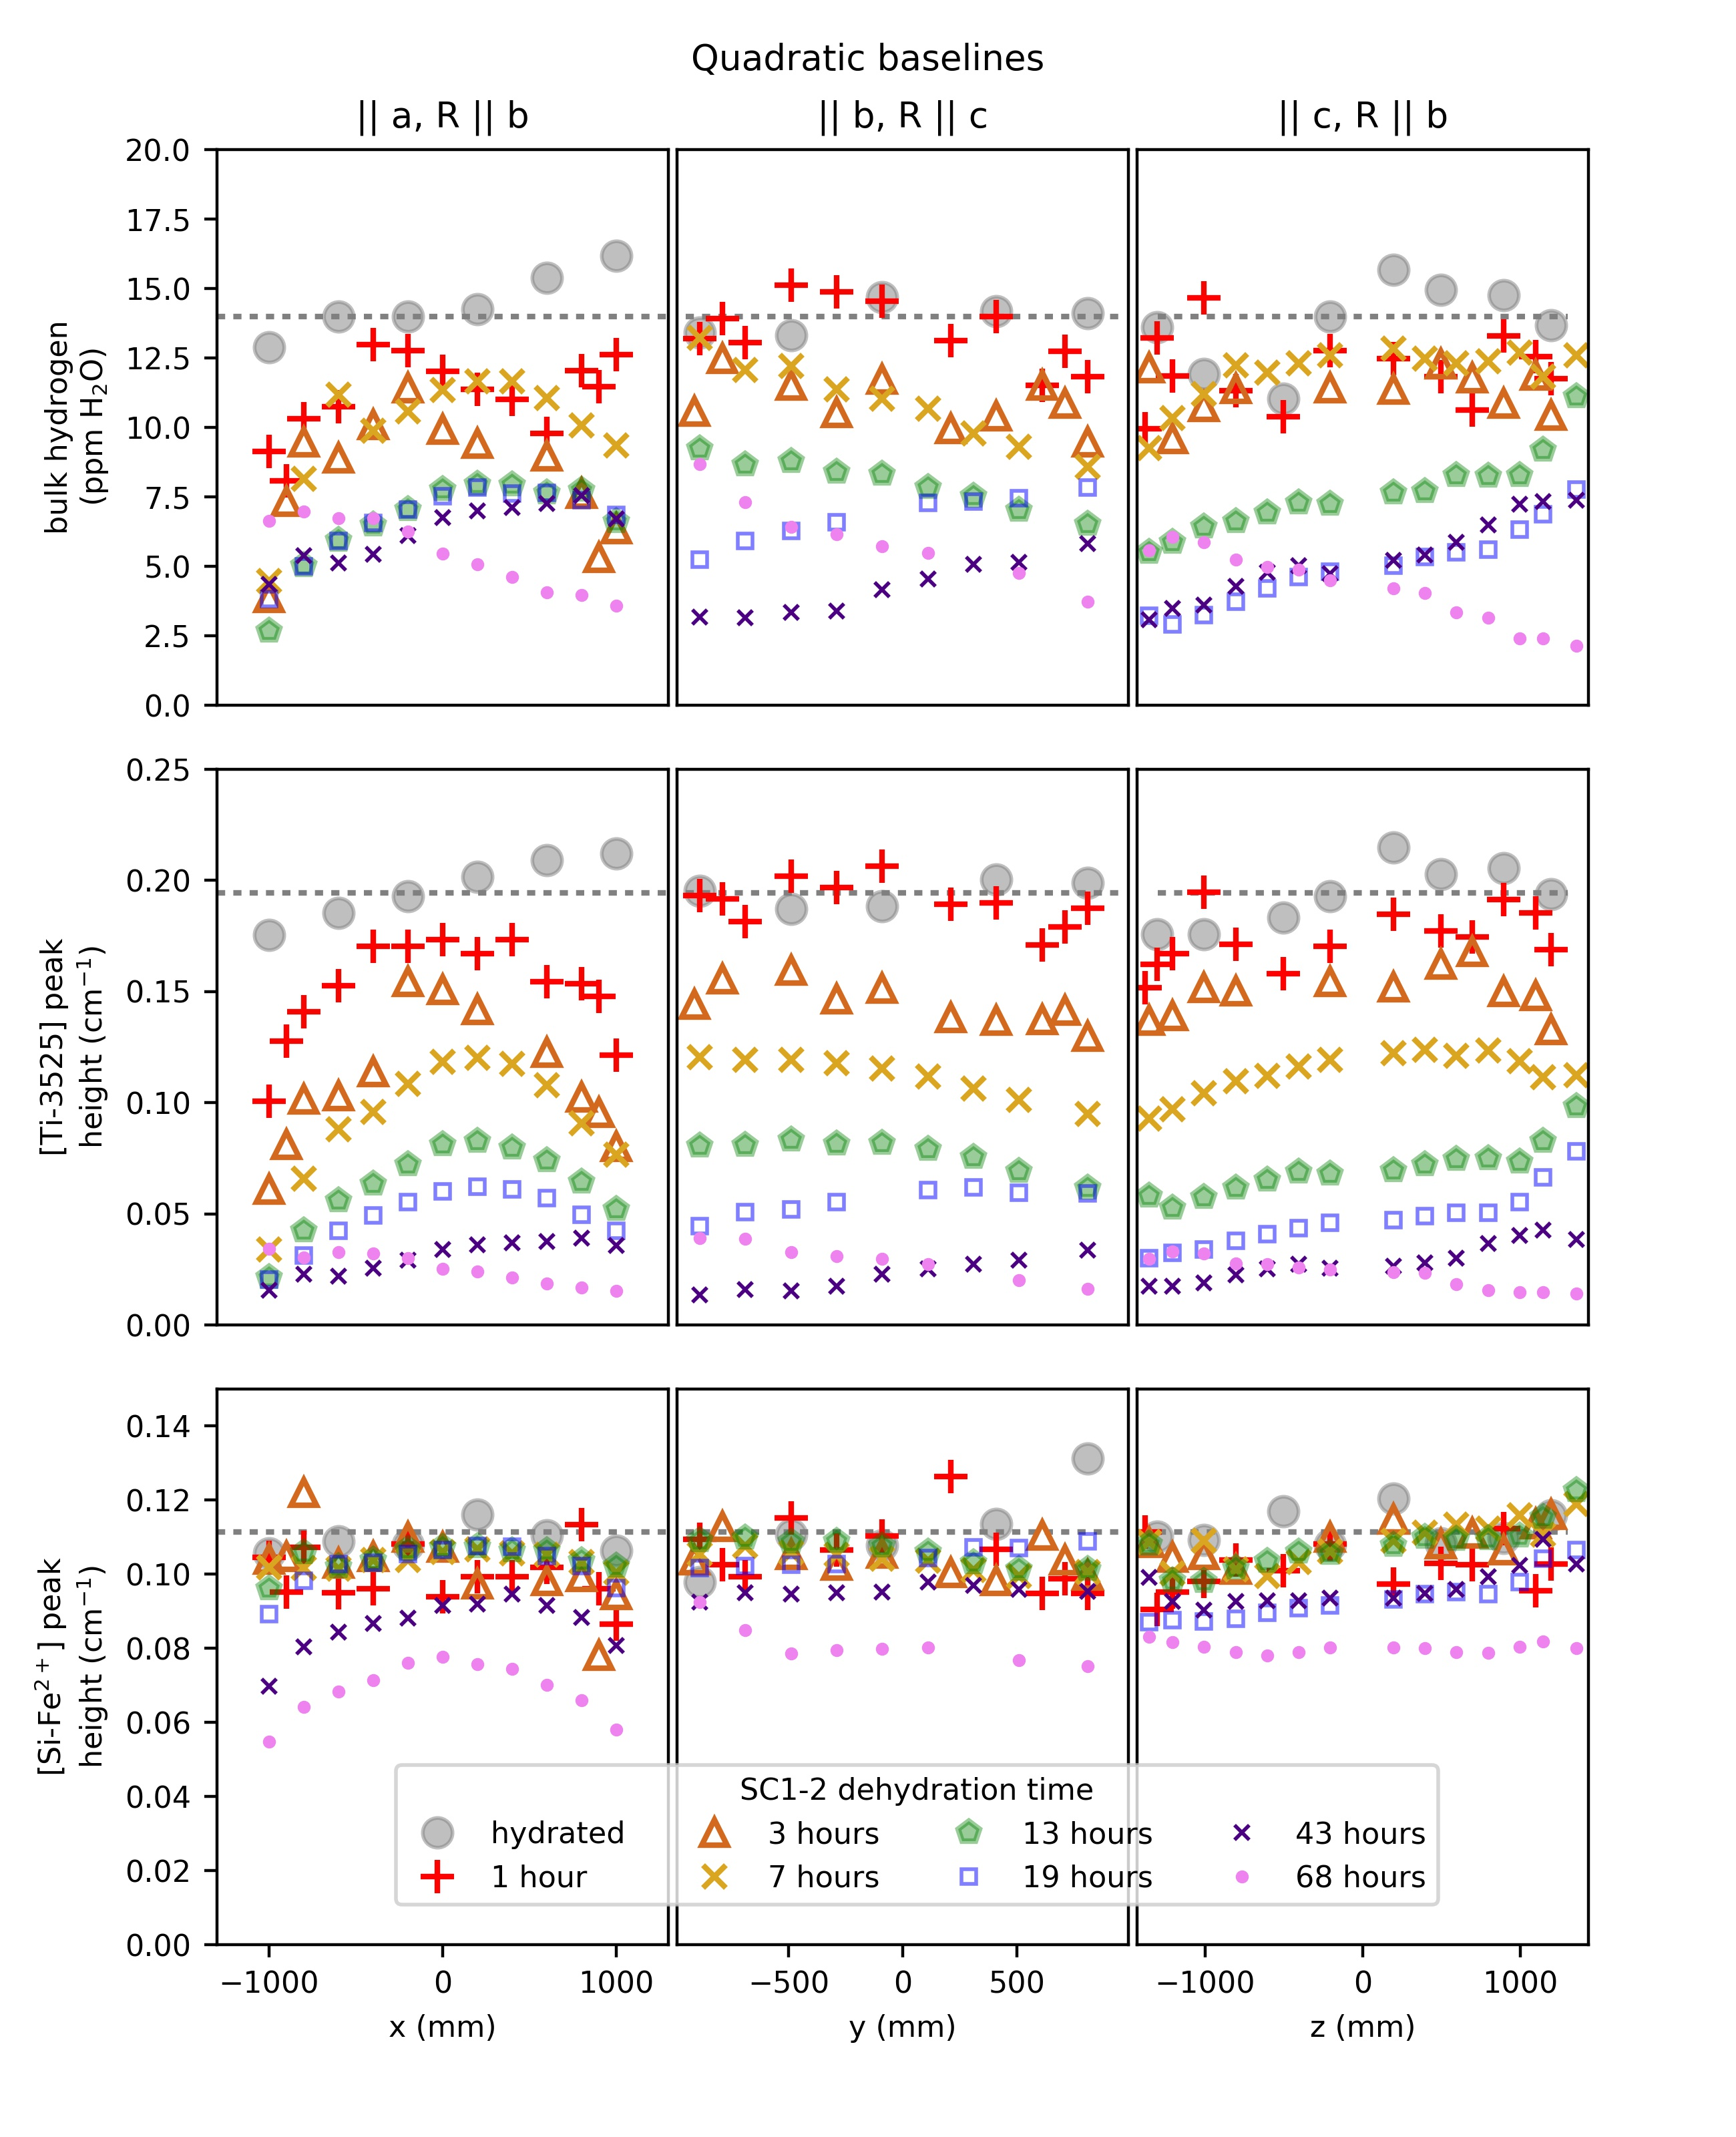

The script that saved this image:
# -*- coding: utf-8 -*-
"""
Created on Thu Mar 16 21:25:29 2017

@author: Elizabeth

Dehydration profiles for San Carlos olivine SC1-2

Data details and peak heights are in SanCarlos_spectra.py. Baselines
were created in SanCarlos_baselines.py and are stored in the same
folder as the original FTIR data.
"""
from __future__ import print_function, division
from olivine.SanCarlos import SanCarlos_spectra as SC
import matplotlib.pyplot as plt
from pynams import dlib
import itertools
import numpy as np

peaks = SC.peaks
fastdiffusion = dlib.KM98_fast.whatIsD(800, printout=False)[0:3]

wb2 = SC.wb_800C_hyd
wb_list = [SC.wb_800C_hyd, SC.wb_800C_1hr, SC.wb_800C_3hr,
           SC.wb_800C_7hr, SC.wb_800C_13hr, SC.wb_800C_19hr, SC.wb_800C_43hr,
           SC.wb_800C_68hr]

# set up areas and convert them to water concentrations
conversion_factor_area2water = 0.6 # see Table1_concentrations.py
for wb in wb_list:
    wb.get_baselines()
    wb.make_areas()
    wb.make_peakheights(peaks=peaks)
    for prof in wb.profiles:
        prof.areas = list(prof.areas * conversion_factor_area2water)
    wb.areas = [prof.areas for prof in wb.profiles]
    wb.peak_heights = [prof.peak_heights for prof in wb.profiles]

# not sure why I need to do this twice. There must be a bug somewhere.
wb = wb_list[0]
for prof in wb.profiles:
    prof.areas = list(prof.areas * conversion_factor_area2water)

#%% the figure
style2 = {'color':'grey', 'marker':'o', 'linestyle': 'none', 'markersize':8,
          'label': 'hydrated', 'alpha':0.5,}
style1 = {'color':'r', 'marker':'+', 'linestyle':'none', 'markersize':9,
          'markeredgewidth':1.5, 'label':'1 hour'}
style3 = {'markeredgecolor':'chocolate', 'marker':'^', 'linestyle':'none', 
           'markersize':7, 'markeredgewidth':1.5, 'label':'3 hours',
           'markerfacecolor':'none'}
style7 = {'color':'goldenrod', 'marker':'x', 'linestyle':'none', 
           'markersize':6, 'markeredgewidth':1.5, 'label':'7 hours'}
style13 = {'color':'g', 'marker':'p', 'linestyle':'none', 'markersize':6,
          'markeredgewidth':1.5, 'label':'13 hours', 'alpha':0.4}
style19 = {'markeredgecolor':'b', 'marker':'s', 'linestyle':'none', 
           'markersize':4, 'markerfacecolor':'none',
          'markeredgewidth':1, 'label':'19 hours', 'alpha':0.5}
style43 = {'color':'indigo', 'marker':'x', 'linestyle':'none', 'markersize':4,
          'markeredgewidth':1, 'label':'43 hours'}
style68 = {'color':'violet', 'marker':'.', 'linestyle':'none', 'markersize':5,
             'markeredgewidth':1, 'label':'68 hours'}

styles = [style2, style1, style3, style7, style13, style19, style43, style68]

fig = plt.figure()
fig.set_size_inches(6.5, 8)
xstart = 0.125
ypstart = 0.09
wgap = 0.005
width = 0.26
height = 0.26
hgap = 0.03
axes = []

# create axes
for peak in range(3):
    ax1 = fig.add_axes([xstart, ypstart, width, height])
    ax2 = fig.add_axes([xstart+width+wgap, ypstart, width, height])
    ax3 = fig.add_axes([xstart+2*width+2*wgap, ypstart, width, height])
    ax1.set_xlim(-1300, 1300)
    ax2.set_xlim(-950, 950)
    ax3.set_xlim(-1300, 1300)
    axes.append([ax1, ax2, ax3])
    ypstart = ypstart + hgap + height

# label the axes    
for idx, ax3 in enumerate(axes):
    for ax in ax3:
        if idx != 0:
            ax.axes.get_xaxis().set_ticks([])
    ax3[1].axes.get_yaxis().set_ticks([])
    ax3[2].axes.get_yaxis().set_ticks([])
axes[0][0].set_xlabel('x (mm)')
axes[0][1].set_xlabel('y (mm)')
axes[0][2].set_xlabel('z (mm)')
axes[-1][0].set_ylabel('bulk hydrogen\n(ppm H$_2$O)')
axes[0][0].set_ylabel('[Si-Fe$^{2+}$] peak\nheight (cm$^{-1}$)')
axes[1][0].set_ylabel('[Ti-3525] peak\nheight (cm$^{-1}$)')

# axes limits
ytops = [0.14, 0.25, 20]
ybots = [0.0, 0, 0]
for top, bot, ax3 in zip(ytops, ybots, axes):    
    for ax in ax3:
        ax.set_ylim(bot, top)

# plot bulk H
idx = 2
for wb, style in zip(wb_list, styles):
    wb.plot_areas_3panels(axes3=axes[idx], styles3=[style]*3, 
                       centered=True, show_errorbars=False)

for idx in range(2):
    for wb, style in zip(wb_list, styles):
        wb.plot_areas_3panels(axes3=axes[idx], styles3=[style]*3, 
                               centered=True, show_errorbars=False, 
                               peak_idx=idx, heights_instead=True)
    axes[idx][1].set_title('')

for ax, direction, raypath in zip(axes[-1], wb2.directions, wb2.raypaths):
    ax.set_title(''.join(('|| ', direction, ', R || ', raypath)))


# initial = mean of the initial across all profiles
initials = [0]*3
initials[2] = np.mean(list(itertools.chain(*wb2.areas)))
for idx in range(2):
    x, y = wb2.xy_picker(peak_idx=idx, wholeblock=False, heights_instead=True)
    initials[idx] = np.mean(list(itertools.chain(*y)))
for ax3, init in zip(axes, initials):
    for ax in ax3:
        ax.plot(ax.get_xlim(), [init, init], ':', color=style2['color'])

axes[0][2].legend(ncol=4, title='SC1-2 dehydration time', 
   bbox_to_anchor=(0.7, 0.35))

fig.suptitle('Quadratic baselines')
fig.savefig(SC.thisfolder+'\..\Fig6_SC_dehydration_profiles.jpg', 
            dpi=400, format='jpg')        


